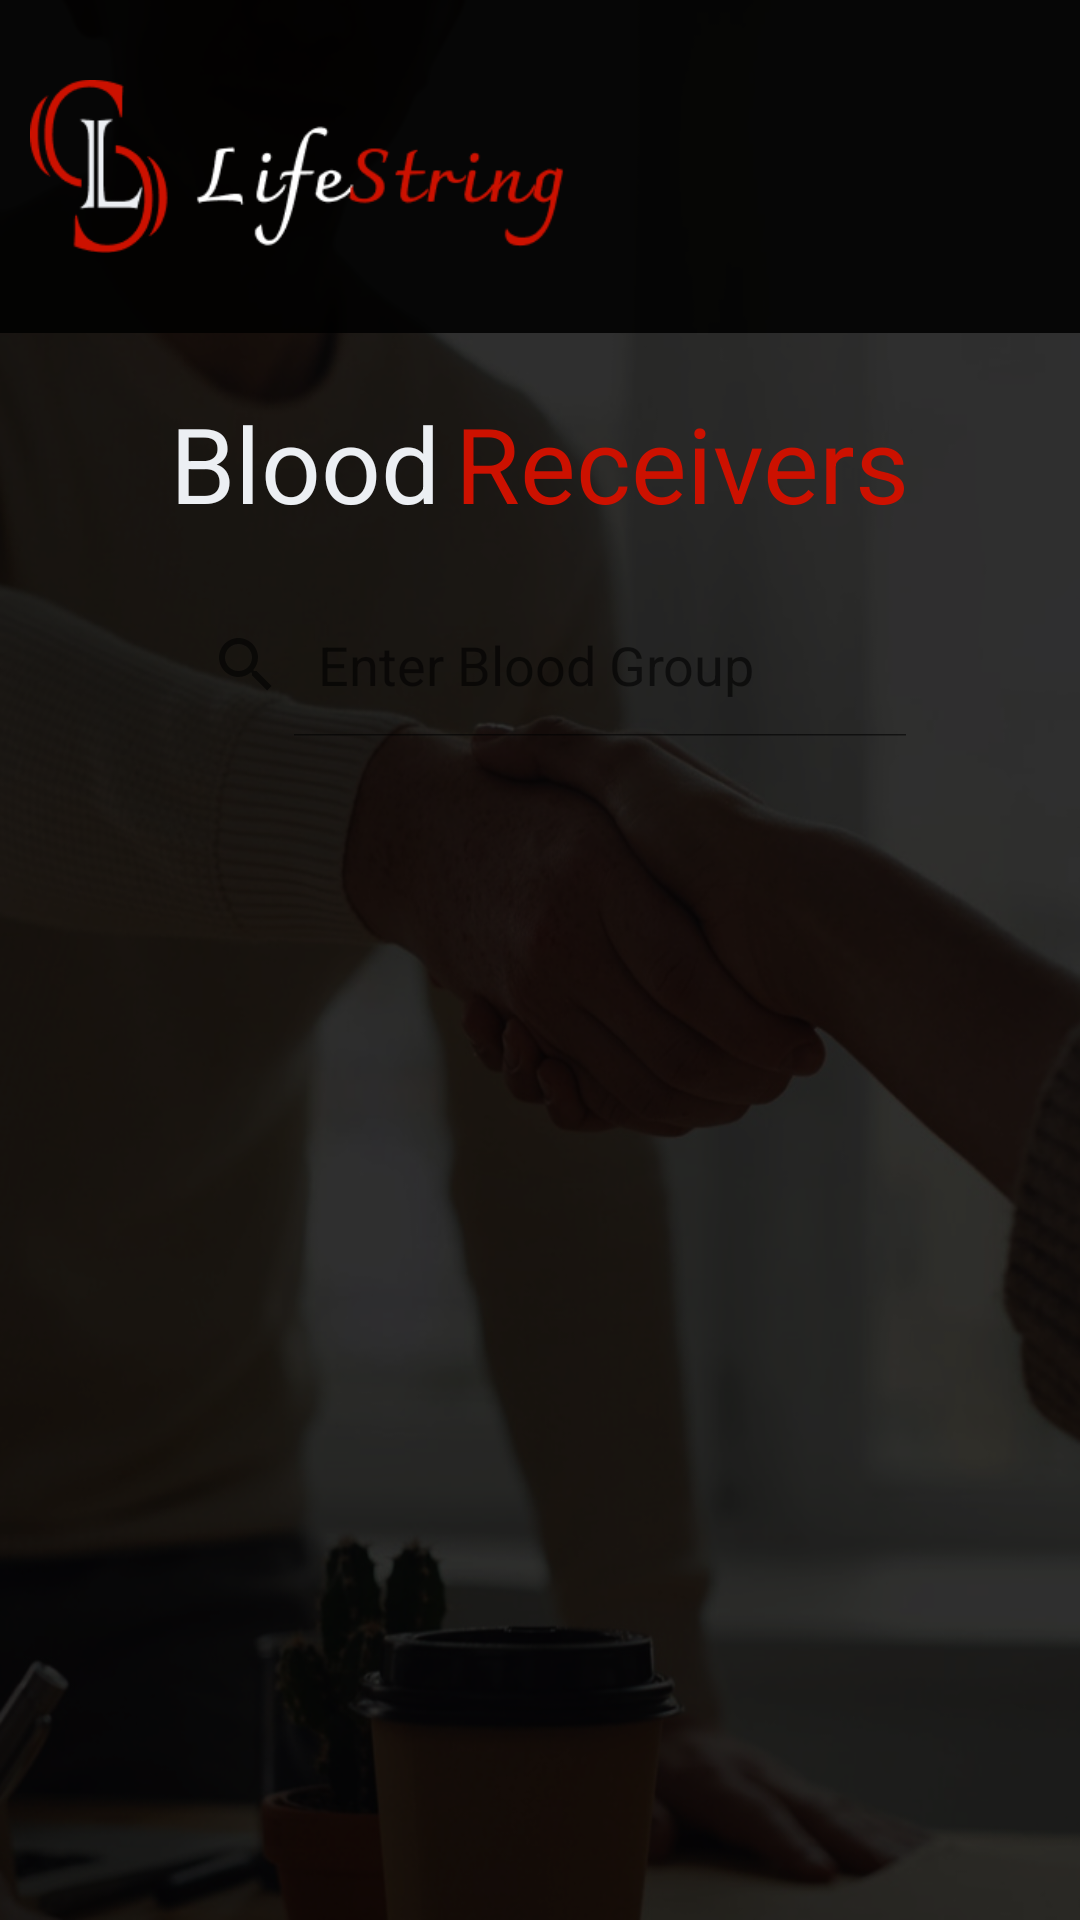

Write the Android layout XML for this screen, with the resource values it uses.
<!-- AndroidManifest.xml: application theme Theme.LifeString -->
<!-- res/layout/activity_timeline.xml -->
<?xml version="1.0" encoding="utf-8"?>
<LinearLayout xmlns:android="http://schemas.android.com/apk/res/android"
    xmlns:app="http://schemas.android.com/apk/res-auto"
    xmlns:tools="http://schemas.android.com/tools"
    android:layout_width="match_parent"
    android:layout_height="match_parent"
    android:background="@drawable/timeline_bg"
    android:orientation="vertical"
    tools:context=".timeline">

    <LinearLayout
        android:layout_width="match_parent"
        android:layout_height="match_parent"
        android:orientation="vertical">

        <LinearLayout
            android:layout_width="match_parent"
            android:layout_height="match_parent"
            android:gravity="center_horizontal"
            android:orientation="vertical">

            
            <LinearLayout
                android:layout_width="match_parent"
                android:layout_height="wrap_content"
                android:background="#DD000000">

                <ImageView
                    android:layout_width="250dp"
                    android:layout_height="wrap_content"
                    android:layout_marginLeft="10dp"
                    android:src="@drawable/logo" />
            </LinearLayout>

            <LinearLayout
                android:layout_width="match_parent"
                android:layout_height="wrap_content"
                android:gravity="center_horizontal"
                android:orientation="horizontal">

                <TextView
                    android:layout_width="wrap_content"
                    android:layout_height="wrap_content"
                    android:layout_marginTop="20dp"
                    android:text="Blood"
                    android:textAlignment="center"
                    android:textColor="@color/white"
                    android:textSize="35sp" />

                <TextView
                    android:layout_width="wrap_content"
                    android:layout_height="wrap_content"
                    android:layout_marginLeft="5dp"
                    android:layout_marginTop="20dp"
                    android:text="Receivers"
                    android:textAlignment="center"
                    android:textColor="@color/red"
                    android:textSize="35sp" />
            </LinearLayout>

            <LinearLayout
                android:layout_width="match_parent"
                android:layout_height="match_parent"
                android:gravity="center"
                android:background="#00FFFFFF"
                android:orientation="vertical">
                <SearchView
                    android:id="@+id/searchView"
                    android:layout_width="match_parent"
                    android:layout_height="wrap_content"
                    android:queryHint="Enter Blood Group"
                    android:layout_marginHorizontal="50dp"
                    android:layout_marginVertical="20dp"
                    android:iconifiedByDefault="false"
                    />
                <ListView
                    android:layout_marginHorizontal="20dp"
                    android:id="@+id/receiverListView"
                    android:listSelector="#fff"
                    android:divider="#00FFFFFF"
                    android:dividerHeight="10dp"
                    android:layout_width="fill_parent"
                    android:layout_height="fill_parent">

                </ListView>


            </LinearLayout>


        </LinearLayout>


    </LinearLayout>

</LinearLayout>
<!-- resources referenced by this layout -->
<resources>
  <color name="red">#cc1100</color>
  <color name="white">#eceff3</color>
  <!-- drawable logo: png bitmap (drawable-v24, 7004 bytes) -->
  <!-- drawable timeline_bg: png bitmap (drawable-v24, 341259 bytes) -->
  <style name="Theme.LifeString" parent="Theme.MaterialComponents.DayNight.NoActionBar">
          
          <item name="colorPrimary">@color/purple_500</item>
          <item name="colorPrimaryVariant">@color/purple_700</item>
          <item name="colorOnPrimary">@color/white</item>
          
          <item name="colorSecondary">@color/teal_200</item>
          <item name="colorSecondaryVariant">@color/teal_700</item>
          <item name="colorOnSecondary">@color/black</item>
          
          <item name="android:statusBarColor" tools:targetApi="l">?attr/colorPrimaryVariant</item>
          
      </style>
  <color name="purple_500">#FF6200EE</color>
  <color name="purple_700">#FF3700B3</color>
  <color name="teal_200">#FF03DAC5</color>
  <color name="teal_700">#FF018786</color>
  <color name="black">#181a1c</color>
</resources>
